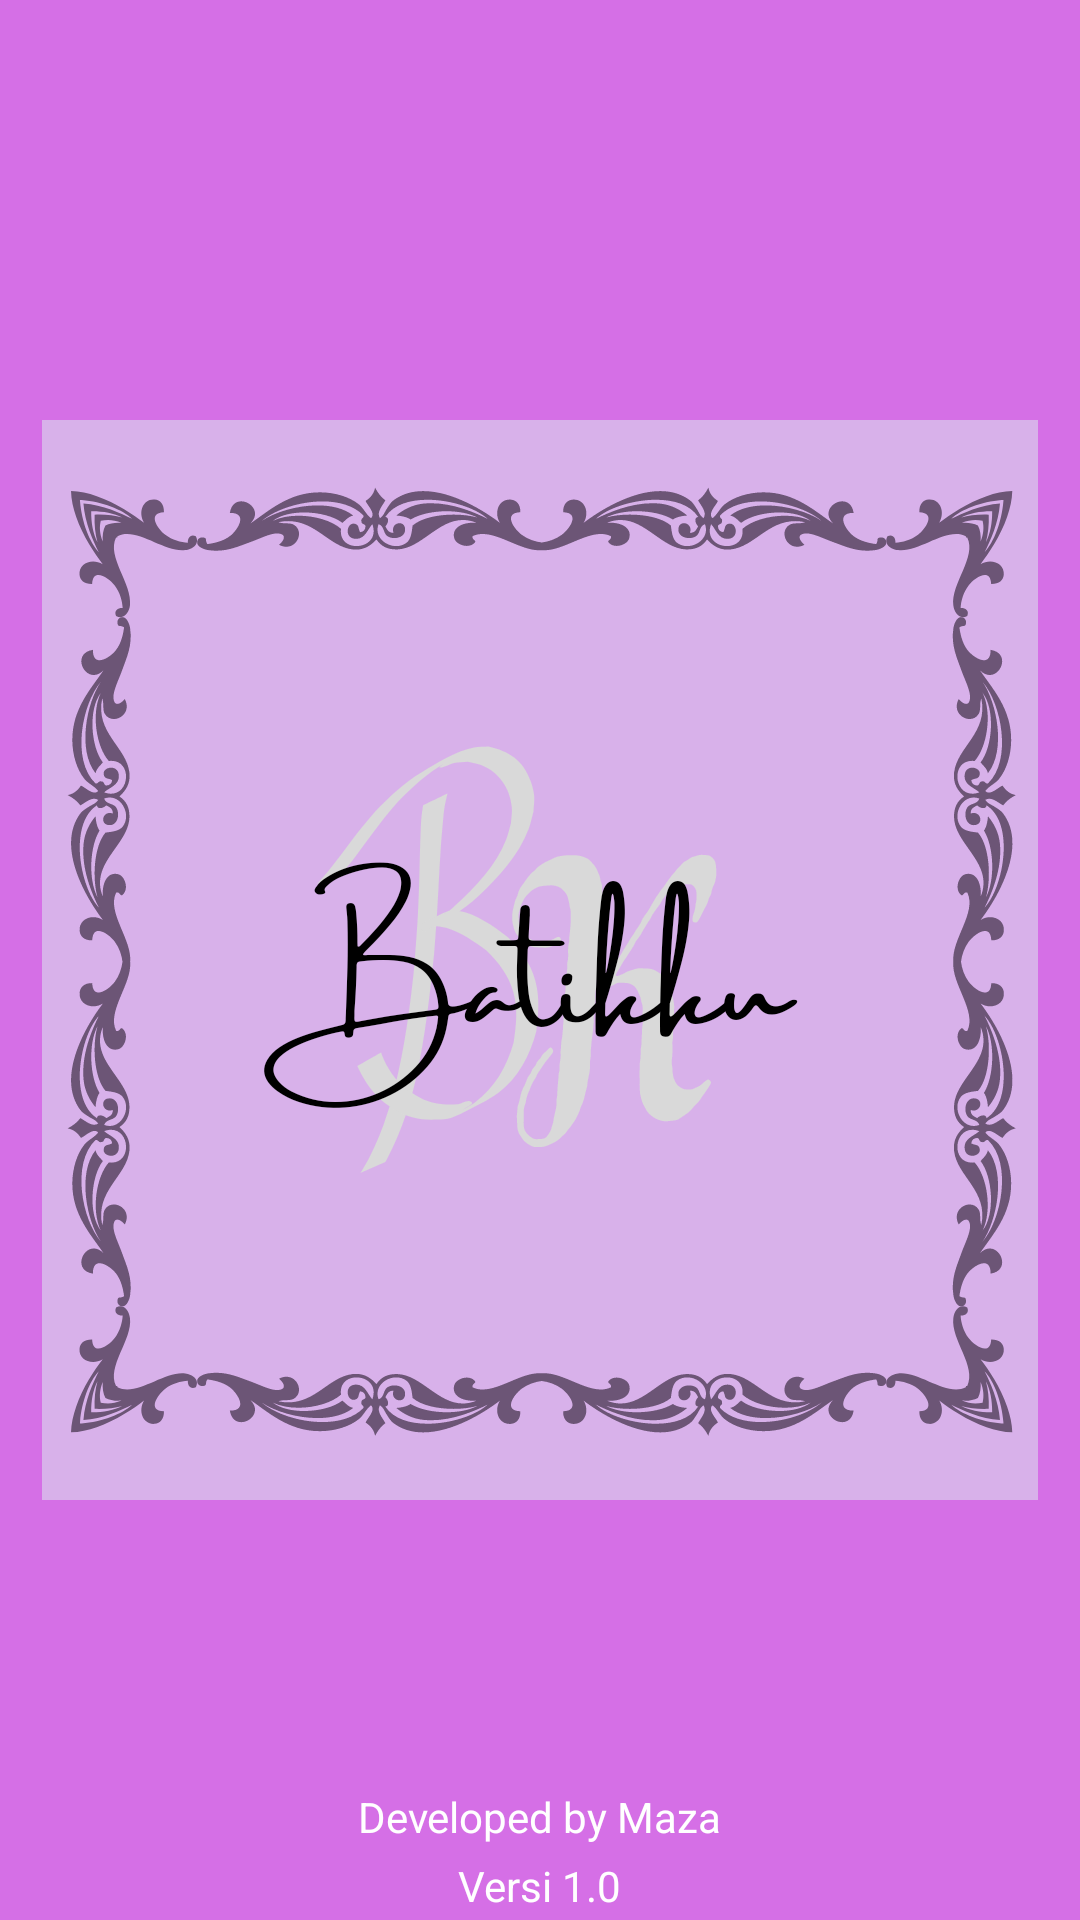

Write the Android layout XML for this screen, with the resource values it uses.
<!-- AndroidManifest.xml: application theme Theme.Batikku -->
<!-- res/layout/activity_splash_screen.xml -->
<?xml version="1.0" encoding="utf-8"?>
<RelativeLayout xmlns:android="http://schemas.android.com/apk/res/android"
    xmlns:app="http://schemas.android.com/apk/res-auto"
    xmlns:tools="http://schemas.android.com/tools"
    android:layout_width="match_parent"
    android:layout_height="match_parent"
    android:background="#D56FE6"
    tools:context=".SplashScreen">

    <ImageView
        android:layout_width="332dp"
        android:layout_height="360dp"
        android:layout_centerInParent="true"
        android:backgroundTint="#FFFFFF"
        android:scaleType="centerCrop"
        android:src="@drawable/batik" />

    <LinearLayout
        android:layout_width="match_parent"
        android:layout_height="wrap_content"
        android:gravity="center"
        android:orientation="vertical"
        android:layout_alignParentBottom="true">

        <TextView
            android:layout_width="wrap_content"
            android:layout_height="wrap_content"
            android:layout_centerHorizontal="true"
            android:layout_centerVertical="true"
            android:padding="2dp"
            android:text="Developed by Maza"
            android:textColor="@color/white"
            android:textSize="14sp" />

        <TextView
            android:layout_width="wrap_content"
            android:layout_height="wrap_content"
            android:layout_centerInParent="true"
            android:padding="2dp"
            android:text="Versi 1.0"
            android:textColor="@color/white"
            android:textSize="14sp" />

    </LinearLayout>


</RelativeLayout>
<!-- resources referenced by this layout -->
<resources>
  <color name="white">#FFFFFFFF</color>
  <!-- drawable batik: png bitmap (drawable, 155085 bytes) -->
  <style name="Theme.Batikku" parent="Theme.MaterialComponents.DayNight.NoActionBar">
          
          <item name="colorPrimary">#FF5722</item>
          <item name="colorPrimaryVariant">#FF5722</item>
          <item name="colorOnPrimary">@color/white</item>
          
          <item name="colorSecondary">@color/teal_200</item>
          <item name="colorSecondaryVariant">@color/teal_700</item>
          <item name="colorOnSecondary">@color/black</item>
          
          <item name="android:statusBarColor" tools:targetApi="l">?attr/colorPrimaryVariant</item>
          
      </style>
  <color name="teal_200">#FF03DAC5</color>
  <color name="teal_700">#FF018786</color>
  <color name="black">#FF000000</color>
</resources>
